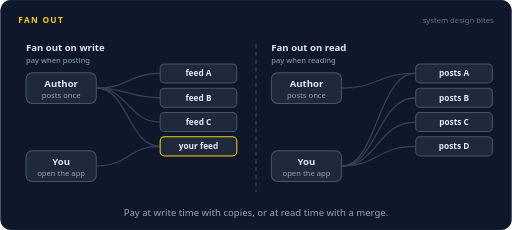
t = 0.00 s
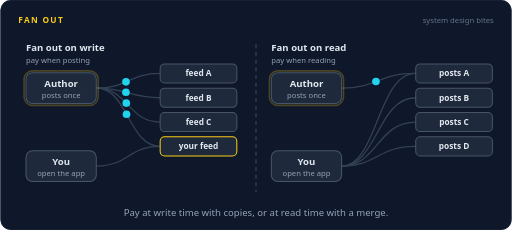
t = 1.54 s
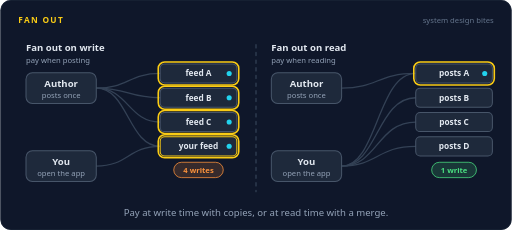
t = 3.36 s
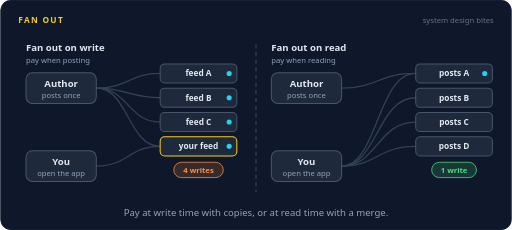
t = 5.30 s
t = 6.70 s: frame unchanged from t = 5.30 s, image omitted
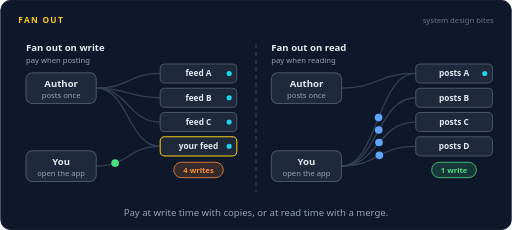
t = 8.32 s

The animated SVG that drew these frames (rendered in a browser with its animation timeline set to each time). Animation: 49 SMIL elements (animate=35,animateMotion=14); frames cover the first 8.32 s, repeats indefinitely.

<svg xmlns="http://www.w3.org/2000/svg" width="800" height="360" viewBox="0 0 800 360" role="img" aria-labelledby="title desc"><title id="title">Fan out</title><desc id="desc">Left, fan out on write: one post is copied into four follower feeds right away, so opening the app is one quick read. Right, fan out on read: the post is saved once, and opening the app pulls from four authors and merges them.</desc><rect width="800" height="360" rx="16" fill="#0f172a"/><rect x="0.5" y="0.5" width="799" height="359" rx="16" fill="none" stroke="#1e293b"/><text x="28" y="36" font-family="system-ui,-apple-system,'Segoe UI',Roboto,Helvetica,Arial,sans-serif" font-size="13" font-weight="700" letter-spacing="2" fill="#facc15">FAN OUT</text><text x="772" y="36" font-family="system-ui,-apple-system,'Segoe UI',Roboto,Helvetica,Arial,sans-serif" font-size="12" fill="#64748b" text-anchor="end">system design bites</text><path d="M400,70 L400,300" fill="none" stroke="#334155" stroke-width="2" stroke-linecap="round" stroke-linejoin="round" stroke-dasharray="5 7"></path><text x="40" y="80" font-family="system-ui,-apple-system,'Segoe UI',Roboto,Helvetica,Arial,sans-serif" font-size="15" font-weight="700" fill="#e2e8f0" text-anchor="start">Fan out on write</text><text x="40" y="98" font-family="system-ui,-apple-system,'Segoe UI',Roboto,Helvetica,Arial,sans-serif" font-size="12" font-weight="400" fill="#94a3b8" text-anchor="start">pay when posting</text><path d="M150,138 C200,138 200,115.0 250,115.0" fill="none" stroke="#334155" stroke-width="2" stroke-linecap="round" stroke-linejoin="round"></path><path d="M150,138 C200,138 200,153.0 250,153.0" fill="none" stroke="#334155" stroke-width="2" stroke-linecap="round" stroke-linejoin="round"></path><path d="M150,138 C200,138 200,191.0 250,191.0" fill="none" stroke="#334155" stroke-width="2" stroke-linecap="round" stroke-linejoin="round"></path><path d="M150,138 C200,138 200,229.0 250,229.0" fill="none" stroke="#334155" stroke-width="2" stroke-linecap="round" stroke-linejoin="round"></path><path d="M250,229.0 C200,229.0 200,260 150,260" fill="none" stroke="#334155" stroke-width="2" stroke-linecap="round" stroke-linejoin="round"></path><rect x="40" y="114" width="110" height="48" rx="10" fill="#1e293b" stroke="#475569" stroke-width="1.6"/><rect x="37" y="111" width="116" height="54" rx="13" fill="none" stroke="#facc15" stroke-width="2.5" opacity="0"><animate attributeName="opacity" dur="16s" repeatCount="indefinite" calcMode="linear" keyTimes="0;0.025;0.04;0.085;0.1;1" values="0;0;1;1;0;0"/></rect><text x="95" y="136" font-family="system-ui,-apple-system,'Segoe UI',Roboto,Helvetica,Arial,sans-serif" font-size="15" font-weight="600" fill="#e2e8f0" text-anchor="middle">Author</text><text x="95" y="153" font-family="system-ui,-apple-system,'Segoe UI',Roboto,Helvetica,Arial,sans-serif" font-size="12" font-weight="400" fill="#94a3b8" text-anchor="middle">posts once</text><rect x="40" y="236" width="110" height="48" rx="10" fill="#1e293b" stroke="#475569" stroke-width="1.6"/><rect x="37" y="233" width="116" height="54" rx="13" fill="none" stroke="#facc15" stroke-width="2.5" opacity="0"><animate attributeName="opacity" dur="16s" repeatCount="indefinite" calcMode="linear" keyTimes="0;0.5375;0.5525;0.5975;0.6125;1" values="0;0;1;1;0;0"/></rect><text x="95" y="258" font-family="system-ui,-apple-system,'Segoe UI',Roboto,Helvetica,Arial,sans-serif" font-size="15" font-weight="600" fill="#e2e8f0" text-anchor="middle">You</text><text x="95" y="275" font-family="system-ui,-apple-system,'Segoe UI',Roboto,Helvetica,Arial,sans-serif" font-size="12" font-weight="400" fill="#94a3b8" text-anchor="middle">open the app</text><rect x="250" y="100" width="120" height="30" rx="7" fill="#1e293b" stroke="#475569" stroke-width="1.6"/><rect x="247" y="97" width="126" height="36" rx="10" fill="none" stroke="#facc15" stroke-width="2.5" opacity="0"><animate attributeName="opacity" dur="16s" repeatCount="indefinite" calcMode="linear" keyTimes="0;0.15;0.165;0.21;0.225;1" values="0;0;1;1;0;0"/></rect><text x="310" y="119.55" font-family="system-ui,-apple-system,'Segoe UI',Roboto,Helvetica,Arial,sans-serif" font-size="13" font-weight="600" fill="#e2e8f0" text-anchor="middle">feed A</text><g opacity="0"><animate attributeName="opacity" dur="16s" repeatCount="indefinite" calcMode="linear" keyTimes="0;0.15;0.165;0.935;0.95;1" values="0;0;1;1;0;0"/><circle cx="358" cy="115" r="4" fill="#22d3ee"></circle></g><rect x="250" y="138" width="120" height="30" rx="7" fill="#1e293b" stroke="#475569" stroke-width="1.6"/><rect x="247" y="135" width="126" height="36" rx="10" fill="none" stroke="#facc15" stroke-width="2.5" opacity="0"><animate attributeName="opacity" dur="16s" repeatCount="indefinite" calcMode="linear" keyTimes="0;0.15;0.165;0.21;0.225;1" values="0;0;1;1;0;0"/></rect><text x="310" y="157.55" font-family="system-ui,-apple-system,'Segoe UI',Roboto,Helvetica,Arial,sans-serif" font-size="13" font-weight="600" fill="#e2e8f0" text-anchor="middle">feed B</text><g opacity="0"><animate attributeName="opacity" dur="16s" repeatCount="indefinite" calcMode="linear" keyTimes="0;0.15;0.165;0.935;0.95;1" values="0;0;1;1;0;0"/><circle cx="358" cy="153" r="4" fill="#22d3ee"></circle></g><rect x="250" y="176" width="120" height="30" rx="7" fill="#1e293b" stroke="#475569" stroke-width="1.6"/><rect x="247" y="173" width="126" height="36" rx="10" fill="none" stroke="#facc15" stroke-width="2.5" opacity="0"><animate attributeName="opacity" dur="16s" repeatCount="indefinite" calcMode="linear" keyTimes="0;0.15;0.165;0.21;0.225;1" values="0;0;1;1;0;0"/></rect><text x="310" y="195.55" font-family="system-ui,-apple-system,'Segoe UI',Roboto,Helvetica,Arial,sans-serif" font-size="13" font-weight="600" fill="#e2e8f0" text-anchor="middle">feed C</text><g opacity="0"><animate attributeName="opacity" dur="16s" repeatCount="indefinite" calcMode="linear" keyTimes="0;0.15;0.165;0.935;0.95;1" values="0;0;1;1;0;0"/><circle cx="358" cy="191" r="4" fill="#22d3ee"></circle></g><rect x="250" y="214" width="120" height="30" rx="7" fill="#1e293b" stroke="#facc15" stroke-width="1.6"/><rect x="247" y="211" width="126" height="36" rx="10" fill="none" stroke="#facc15" stroke-width="2.5" opacity="0"><animate attributeName="opacity" dur="16s" repeatCount="indefinite" calcMode="linear" keyTimes="0;0.15;0.165;0.21;0.225;1" values="0;0;1;1;0;0"/></rect><text x="310" y="233.55" font-family="system-ui,-apple-system,'Segoe UI',Roboto,Helvetica,Arial,sans-serif" font-size="13" font-weight="600" fill="#e2e8f0" text-anchor="middle">your feed</text><g opacity="0"><animate attributeName="opacity" dur="16s" repeatCount="indefinite" calcMode="linear" keyTimes="0;0.15;0.165;0.935;0.95;1" values="0;0;1;1;0;0"/><circle cx="358" cy="229" r="4" fill="#22d3ee"></circle></g><g opacity="0"><animate attributeName="opacity" dur="16s" repeatCount="indefinite" calcMode="linear" keyTimes="0;0.05;0.054;0.146;0.15;1" values="0;0;1;1;0;0"/><animateMotion dur="16s" repeatCount="indefinite" calcMode="linear" keyPoints="0;0;1;1" keyTimes="0;0.05;0.15;1" path="M150,138 C200,138 200,115.0 250,115.0"/><circle r="6" fill="#22d3ee"></circle></g><g opacity="0"><animate attributeName="opacity" dur="16s" repeatCount="indefinite" calcMode="linear" keyTimes="0;0.05;0.054;0.146;0.15;1" values="0;0;1;1;0;0"/><animateMotion dur="16s" repeatCount="indefinite" calcMode="linear" keyPoints="0;0;1;1" keyTimes="0;0.05;0.15;1" path="M150,138 C200,138 200,153.0 250,153.0"/><circle r="6" fill="#22d3ee"></circle></g><g opacity="0"><animate attributeName="opacity" dur="16s" repeatCount="indefinite" calcMode="linear" keyTimes="0;0.05;0.054;0.146;0.15;1" values="0;0;1;1;0;0"/><animateMotion dur="16s" repeatCount="indefinite" calcMode="linear" keyPoints="0;0;1;1" keyTimes="0;0.05;0.15;1" path="M150,138 C200,138 200,191.0 250,191.0"/><circle r="6" fill="#22d3ee"></circle></g><g opacity="0"><animate attributeName="opacity" dur="16s" repeatCount="indefinite" calcMode="linear" keyTimes="0;0.05;0.054;0.146;0.15;1" values="0;0;1;1;0;0"/><animateMotion dur="16s" repeatCount="indefinite" calcMode="linear" keyPoints="0;0;1;1" keyTimes="0;0.05;0.15;1" path="M150,138 C200,138 200,229.0 250,229.0"/><circle r="6" fill="#22d3ee"></circle></g><g opacity="0"><animate attributeName="opacity" dur="16s" repeatCount="indefinite" calcMode="linear" keyTimes="0;0.475;0.479;0.5335;0.5375;1" values="0;0;1;1;0;0"/><animateMotion dur="16s" repeatCount="indefinite" calcMode="linear" keyPoints="0;0;1;1" keyTimes="0;0.475;0.5375;1" path="M250,229.0 C200,229.0 200,260 150,260"/><circle r="6" fill="#4ade80"></circle></g><g opacity="0"><animate attributeName="opacity" dur="16s" repeatCount="indefinite" calcMode="linear" keyTimes="0;0.1625;0.1775;0.935;0.95;1" values="0;0;1;1;0;0"/><rect x="271.24" y="254" width="77.52" height="24" rx="12" fill="#fb923c" fill-opacity="0.16" stroke="#fb923c" stroke-width="1.2"/><text x="310" y="270.32" font-family="system-ui,-apple-system,'Segoe UI',Roboto,Helvetica,Arial,sans-serif" font-size="12" font-weight="600" fill="#fb923c" text-anchor="middle">4 writes</text></g><g opacity="0"><animate attributeName="opacity" dur="16s" repeatCount="indefinite" calcMode="linear" keyTimes="0;0.5375;0.5525;0.935;0.95;1" values="0;0;1;1;0;0"/><rect x="63.68" y="292" width="62.64" height="24" rx="12" fill="#4ade80" fill-opacity="0.16" stroke="#4ade80" stroke-width="1.2"/><text x="95" y="308.32" font-family="system-ui,-apple-system,'Segoe UI',Roboto,Helvetica,Arial,sans-serif" font-size="12" font-weight="600" fill="#4ade80" text-anchor="middle">1 read</text></g><text x="424" y="80" font-family="system-ui,-apple-system,'Segoe UI',Roboto,Helvetica,Arial,sans-serif" font-size="15" font-weight="700" fill="#e2e8f0" text-anchor="start">Fan out on read</text><text x="424" y="98" font-family="system-ui,-apple-system,'Segoe UI',Roboto,Helvetica,Arial,sans-serif" font-size="12" font-weight="400" fill="#94a3b8" text-anchor="start">pay when reading</text><path d="M534,138 C590,138 590,115.0 650,115.0" fill="none" stroke="#334155" stroke-width="2" stroke-linecap="round" stroke-linejoin="round"></path><path d="M534,260 C590,260 590,115.0 650,115.0" fill="none" stroke="#334155" stroke-width="2" stroke-linecap="round" stroke-linejoin="round"></path><path d="M534,260 C590,260 590,153.0 650,153.0" fill="none" stroke="#334155" stroke-width="2" stroke-linecap="round" stroke-linejoin="round"></path><path d="M534,260 C590,260 590,191.0 650,191.0" fill="none" stroke="#334155" stroke-width="2" stroke-linecap="round" stroke-linejoin="round"></path><path d="M534,260 C590,260 590,229.0 650,229.0" fill="none" stroke="#334155" stroke-width="2" stroke-linecap="round" stroke-linejoin="round"></path><rect x="424" y="114" width="110" height="48" rx="10" fill="#1e293b" stroke="#475569" stroke-width="1.6"/><rect x="421" y="111" width="116" height="54" rx="13" fill="none" stroke="#facc15" stroke-width="2.5" opacity="0"><animate attributeName="opacity" dur="16s" repeatCount="indefinite" calcMode="linear" keyTimes="0;0.025;0.04;0.085;0.1;1" values="0;0;1;1;0;0"/></rect><text x="479" y="136" font-family="system-ui,-apple-system,'Segoe UI',Roboto,Helvetica,Arial,sans-serif" font-size="15" font-weight="600" fill="#e2e8f0" text-anchor="middle">Author</text><text x="479" y="153" font-family="system-ui,-apple-system,'Segoe UI',Roboto,Helvetica,Arial,sans-serif" font-size="12" font-weight="400" fill="#94a3b8" text-anchor="middle">posts once</text><rect x="424" y="236" width="110" height="48" rx="10" fill="#1e293b" stroke="#475569" stroke-width="1.6"/><rect x="421" y="233" width="116" height="54" rx="13" fill="none" stroke="#facc15" stroke-width="2.5" opacity="0"><animate attributeName="opacity" dur="16s" repeatCount="indefinite" calcMode="linear" keyTimes="0;0.6625;0.6775;0.735;0.75;1" values="0;0;1;1;0;0"/></rect><text x="479" y="258" font-family="system-ui,-apple-system,'Segoe UI',Roboto,Helvetica,Arial,sans-serif" font-size="15" font-weight="600" fill="#e2e8f0" text-anchor="middle">You</text><text x="479" y="275" font-family="system-ui,-apple-system,'Segoe UI',Roboto,Helvetica,Arial,sans-serif" font-size="12" font-weight="400" fill="#94a3b8" text-anchor="middle">open the app</text><rect x="650" y="100" width="120" height="30" rx="7" fill="#1e293b" stroke="#475569" stroke-width="1.6"/><rect x="647" y="97" width="126" height="36" rx="10" fill="none" stroke="#facc15" stroke-width="2.5" opacity="0"><animate attributeName="opacity" dur="16s" repeatCount="indefinite" calcMode="linear" keyTimes="0;0.15;0.165;0.21;0.225;1" values="0;0;1;1;0;0"/></rect><text x="710" y="119.55" font-family="system-ui,-apple-system,'Segoe UI',Roboto,Helvetica,Arial,sans-serif" font-size="13" font-weight="600" fill="#e2e8f0" text-anchor="middle">posts A</text><rect x="650" y="138" width="120" height="30" rx="7" fill="#1e293b" stroke="#475569" stroke-width="1.6"/><rect x="647" y="135" width="126" height="36" rx="10" fill="none" stroke="#facc15" stroke-width="2.5" opacity="0"><animate attributeName="opacity" dur="16s" repeatCount="indefinite" calcMode="linear" keyTimes="0;0.5625;0.575;0.5875;0.6;1" values="0;0;1;1;0;0"/></rect><text x="710" y="157.55" font-family="system-ui,-apple-system,'Segoe UI',Roboto,Helvetica,Arial,sans-serif" font-size="13" font-weight="600" fill="#e2e8f0" text-anchor="middle">posts B</text><rect x="650" y="176" width="120" height="30" rx="7" fill="#1e293b" stroke="#475569" stroke-width="1.6"/><rect x="647" y="173" width="126" height="36" rx="10" fill="none" stroke="#facc15" stroke-width="2.5" opacity="0"><animate attributeName="opacity" dur="16s" repeatCount="indefinite" calcMode="linear" keyTimes="0;0.5625;0.575;0.5875;0.6;1" values="0;0;1;1;0;0"/></rect><text x="710" y="195.55" font-family="system-ui,-apple-system,'Segoe UI',Roboto,Helvetica,Arial,sans-serif" font-size="13" font-weight="600" fill="#e2e8f0" text-anchor="middle">posts C</text><rect x="650" y="214" width="120" height="30" rx="7" fill="#1e293b" stroke="#475569" stroke-width="1.6"/><rect x="647" y="211" width="126" height="36" rx="10" fill="none" stroke="#facc15" stroke-width="2.5" opacity="0"><animate attributeName="opacity" dur="16s" repeatCount="indefinite" calcMode="linear" keyTimes="0;0.5625;0.575;0.5875;0.6;1" values="0;0;1;1;0;0"/></rect><text x="710" y="233.55" font-family="system-ui,-apple-system,'Segoe UI',Roboto,Helvetica,Arial,sans-serif" font-size="13" font-weight="600" fill="#e2e8f0" text-anchor="middle">posts D</text><g opacity="0"><animate attributeName="opacity" dur="16s" repeatCount="indefinite" calcMode="linear" keyTimes="0;0.15;0.165;0.935;0.95;1" values="0;0;1;1;0;0"/><circle cx="758" cy="115" r="4" fill="#22d3ee"></circle></g><g opacity="0"><animate attributeName="opacity" dur="16s" repeatCount="indefinite" calcMode="linear" keyTimes="0;0.05;0.054;0.146;0.15;1" values="0;0;1;1;0;0"/><animateMotion dur="16s" repeatCount="indefinite" calcMode="linear" keyPoints="0;0;1;1" keyTimes="0;0.05;0.15;1" path="M534,138 C590,138 590,115.0 650,115.0"/><circle r="6" fill="#22d3ee"></circle></g><g opacity="0"><animate attributeName="opacity" dur="16s" repeatCount="indefinite" calcMode="linear" keyTimes="0;0.475;0.479;0.5585;0.5625;1" values="0;0;1;1;0;0"/><animateMotion dur="16s" repeatCount="indefinite" calcMode="linear" keyPoints="0;0;1;1" keyTimes="0;0.475;0.5625;1" path="M534,260 C590,260 590,115.0 650,115.0"/><circle r="6" fill="#60a5fa"></circle></g><g opacity="0"><animate attributeName="opacity" dur="16s" repeatCount="indefinite" calcMode="linear" keyTimes="0;0.475;0.479;0.5585;0.5625;1" values="0;0;1;1;0;0"/><animateMotion dur="16s" repeatCount="indefinite" calcMode="linear" keyPoints="0;0;1;1" keyTimes="0;0.475;0.5625;1" path="M534,260 C590,260 590,153.0 650,153.0"/><circle r="6" fill="#60a5fa"></circle></g><g opacity="0"><animate attributeName="opacity" dur="16s" repeatCount="indefinite" calcMode="linear" keyTimes="0;0.475;0.479;0.5585;0.5625;1" values="0;0;1;1;0;0"/><animateMotion dur="16s" repeatCount="indefinite" calcMode="linear" keyPoints="0;0;1;1" keyTimes="0;0.475;0.5625;1" path="M534,260 C590,260 590,191.0 650,191.0"/><circle r="6" fill="#60a5fa"></circle></g><g opacity="0"><animate attributeName="opacity" dur="16s" repeatCount="indefinite" calcMode="linear" keyTimes="0;0.475;0.479;0.5585;0.5625;1" values="0;0;1;1;0;0"/><animateMotion dur="16s" repeatCount="indefinite" calcMode="linear" keyPoints="0;0;1;1" keyTimes="0;0.475;0.5625;1" path="M534,260 C590,260 590,229.0 650,229.0"/><circle r="6" fill="#60a5fa"></circle></g><g opacity="0"><animate attributeName="opacity" dur="16s" repeatCount="indefinite" calcMode="linear" keyTimes="0;0.575;0.579;0.6585;0.6625;1" values="0;0;1;1;0;0"/><animateMotion dur="16s" repeatCount="indefinite" calcMode="linear" keyPoints="0;0;1;1" keyTimes="0;0.575;0.6625;1" path="M650,115.0 C590,115.0 590,260 534,260"/><circle r="6" fill="#22d3ee"></circle></g><g opacity="0"><animate attributeName="opacity" dur="16s" repeatCount="indefinite" calcMode="linear" keyTimes="0;0.575;0.579;0.6585;0.6625;1" values="0;0;1;1;0;0"/><animateMotion dur="16s" repeatCount="indefinite" calcMode="linear" keyPoints="0;0;1;1" keyTimes="0;0.575;0.6625;1" path="M650,153.0 C590,153.0 590,260 534,260"/><circle r="6" fill="#22d3ee"></circle></g><g opacity="0"><animate attributeName="opacity" dur="16s" repeatCount="indefinite" calcMode="linear" keyTimes="0;0.575;0.579;0.6585;0.6625;1" values="0;0;1;1;0;0"/><animateMotion dur="16s" repeatCount="indefinite" calcMode="linear" keyPoints="0;0;1;1" keyTimes="0;0.575;0.6625;1" path="M650,191.0 C590,191.0 590,260 534,260"/><circle r="6" fill="#22d3ee"></circle></g><g opacity="0"><animate attributeName="opacity" dur="16s" repeatCount="indefinite" calcMode="linear" keyTimes="0;0.575;0.579;0.6585;0.6625;1" values="0;0;1;1;0;0"/><animateMotion dur="16s" repeatCount="indefinite" calcMode="linear" keyPoints="0;0;1;1" keyTimes="0;0.575;0.6625;1" path="M650,229.0 C590,229.0 590,260 534,260"/><circle r="6" fill="#22d3ee"></circle></g><g opacity="0"><animate attributeName="opacity" dur="16s" repeatCount="indefinite" calcMode="linear" keyTimes="0;0.1625;0.1775;0.935;0.95;1" values="0;0;1;1;0;0"/><rect x="674.96" y="254" width="70.08" height="24" rx="12" fill="#4ade80" fill-opacity="0.16" stroke="#4ade80" stroke-width="1.2"/><text x="710" y="270.32" font-family="system-ui,-apple-system,'Segoe UI',Roboto,Helvetica,Arial,sans-serif" font-size="12" font-weight="600" fill="#4ade80" text-anchor="middle">1 write</text></g><g opacity="0"><animate attributeName="opacity" dur="16s" repeatCount="indefinite" calcMode="linear" keyTimes="0;0.6625;0.6775;0.935;0.95;1" values="0;0;1;1;0;0"/><rect x="414.2" y="292" width="129.6" height="24" rx="12" fill="#fb923c" fill-opacity="0.16" stroke="#fb923c" stroke-width="1.2"/><text x="479" y="308.32" font-family="system-ui,-apple-system,'Segoe UI',Roboto,Helvetica,Arial,sans-serif" font-size="12" font-weight="600" fill="#fb923c" text-anchor="middle">4 reads + merge</text></g><text x="400.0" y="338" font-family="system-ui,-apple-system,'Segoe UI',Roboto,Helvetica,Arial,sans-serif" font-size="15" fill="#94a3b8" text-anchor="middle">Pay at write time with copies, or at read time with a merge.</text></svg>
